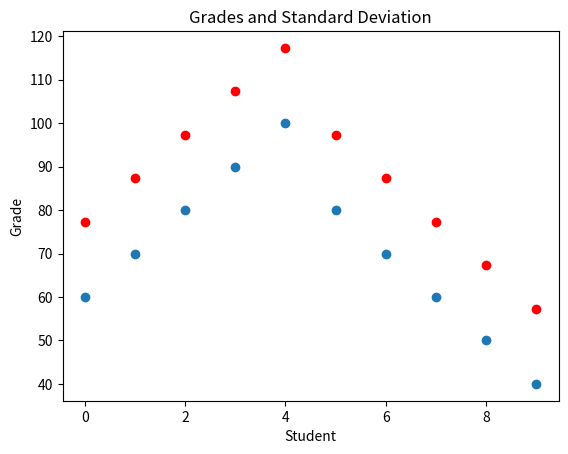
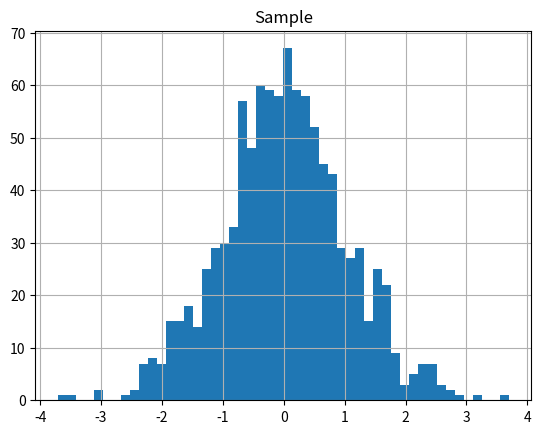

The script that saved these images, in order:
# %%
import numpy as np
import matplotlib.pyplot as plt
import pandas as pd

# Create a list of grades
grades = [60, 70, 80, 90, 100, 80, 70, 60, 50, 40]

# Calculate the mean and standard deviation of the grades
mean = np.mean(grades)
std = np.std(grades)

# Create a range of grades
x = np.arange(len(grades))
y=[grades[i]+std for i in range(len(x))]

# Create a line chart of the grades with the standard deviation values displayed
plt.plot(x, grades, 'o')
plt.plot(x, y, 'ro')
# plt.plot(x, mean - std, 'r--')
plt.title('Grades and Standard Deviation')
plt.xlabel('Student')
plt.ylabel('Grade')
plt.show()

# Generate a random sample from a normal distribution with mean 0 and standard deviation 1
sample = np.random.normal(0, 1, 1000)

# Create a DataFrame with the sample
df = pd.DataFrame(sample, columns=['Sample'])

# Plot a histogram of the sample
df.hist(bins=50)

# Show the plot
plt.show()
# %%
